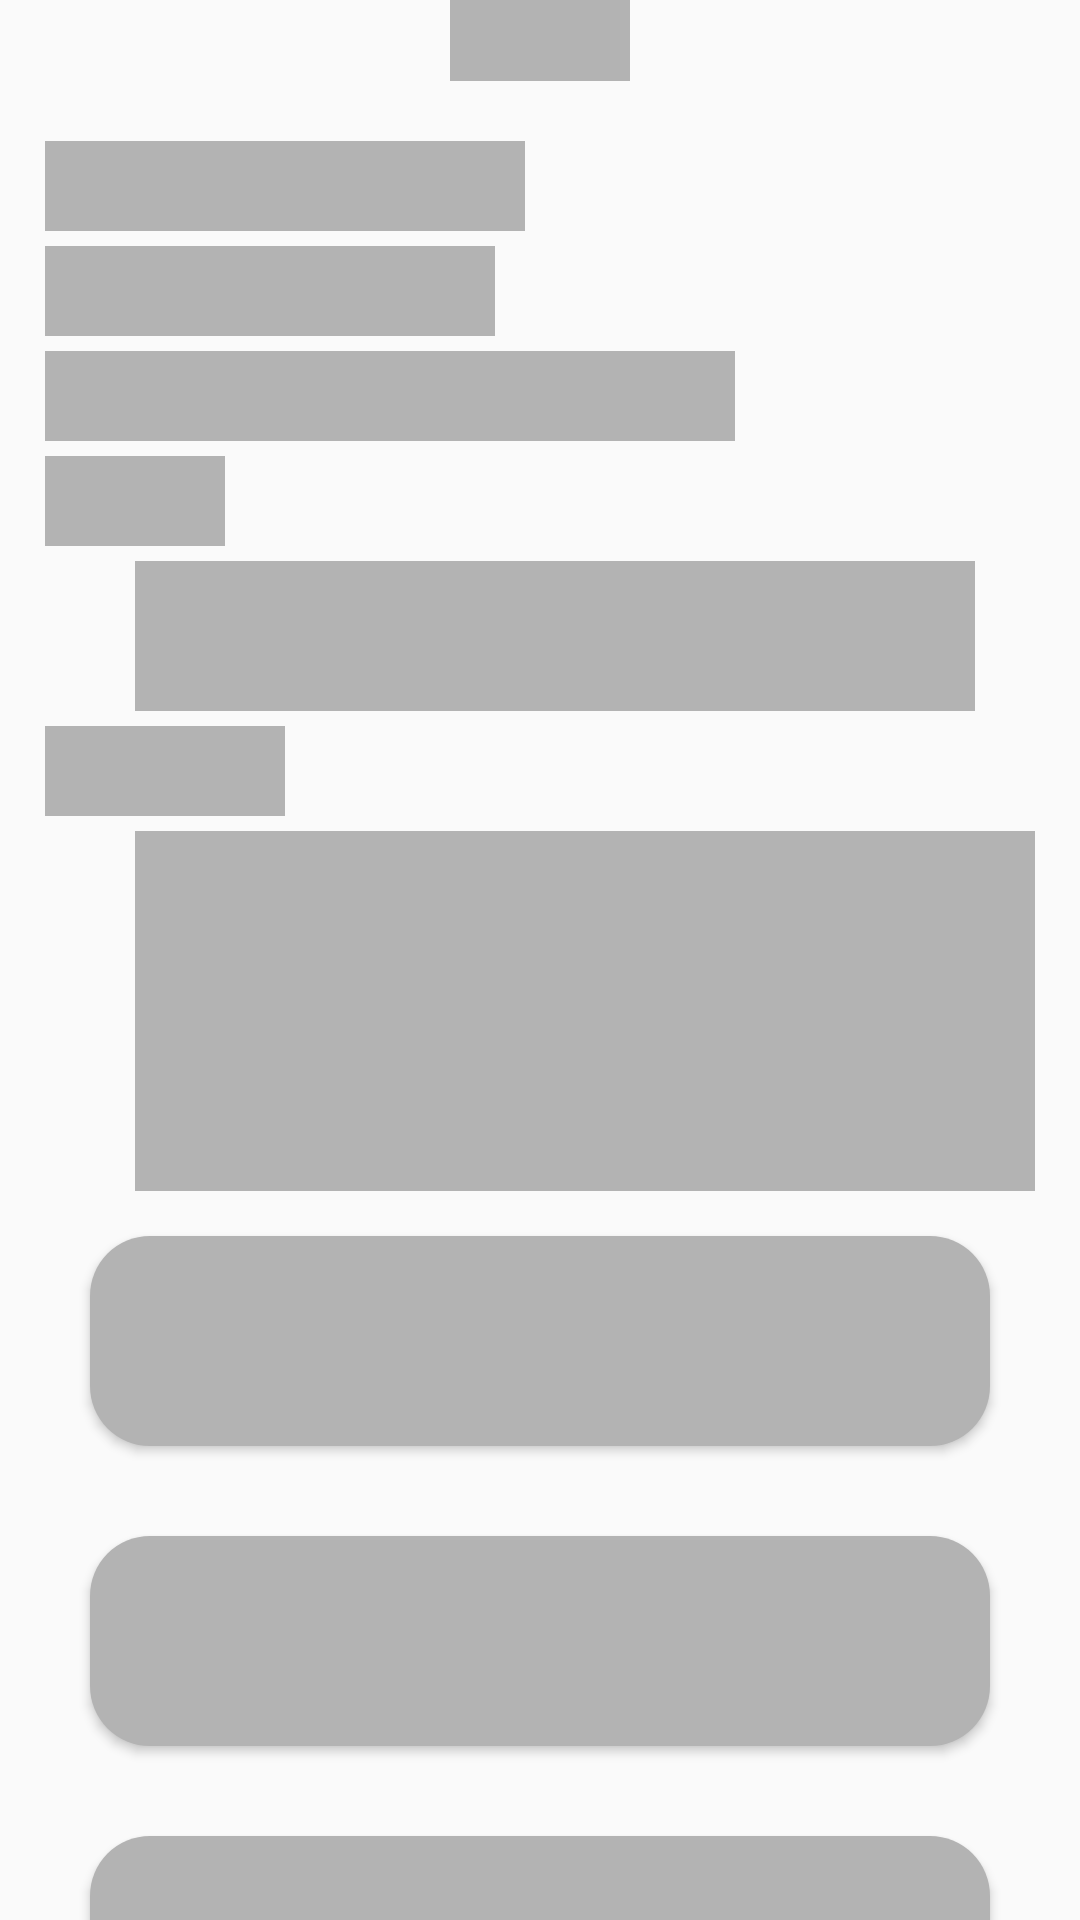

Write the Android layout XML for this screen, with the resource values it uses.
<!-- AndroidManifest.xml: application theme Theme.AppCompat.Light.NoActionBar -->
<!-- res/layout/kural_placeholder.xml -->
<?xml version="1.0" encoding="utf-8"?>
<LinearLayout xmlns:android="http://schemas.android.com/apk/res/android"
    xmlns:app="http://schemas.android.com/apk/res-auto"
    xmlns:tools="http://schemas.android.com/tools"
    android:layout_width="match_parent"
    android:layout_height="wrap_content"
    android:orientation="vertical">

    <RelativeLayout
        android:layout_width="match_parent"
        android:layout_height="wrap_content"
        android:layout_marginBottom="15dp">


        <TextView
            style="@style/title_for_page"
            android:layout_width="60dp"
            android:background="#B3B3B3"
            android:layout_marginTop="0dp"
            android:textSize="20sp"
            android:layout_centerHorizontal="true"/>

    </RelativeLayout>
    <TextView
        style="@style/kural_cats"
        android:layout_width="160dp"
        android:layout_height="30dp"
        android:background="#B3B3B3" />
    <TextView
        style="@style/kural_cats"
        android:layout_width="150dp"
        android:layout_height="30dp"
        android:background="#B3B3B3" />
    <TextView
        style="@style/kural_cats"
        android:layout_width="230dp"
        android:layout_height="30dp"
        android:background="#B3B3B3" />
    <TextView
        style="@style/kural_cats"
        android:textColor="@color/black"
        android:textSize="18sp"
        android:layout_width="60dp"
        android:layout_height="30dp"
        android:background="#B3B3B3" />
    <TextView
        style="@style/kural_cats"
        android:layout_marginStart="45dp"
        android:layout_width="280dp"
        android:layout_height="50dp"
        android:background="#B3B3B3" />
    <TextView
        style="@style/kural_cats"
        android:textColor="@color/black"
        android:textSize="18sp"
        android:layout_width="80dp"
        android:layout_height="30dp"
        android:background="#B3B3B3" />
    <TextView
        android:layout_width="300dp"
        android:layout_height="120dp"
        style="@style/kural_cats"
        android:layout_marginStart="45dp"
        android:background="#B3B3B3" />
    <Button
        android:id="@+id/fav"
        style="@style/buttons_in_kural"
        android:backgroundTint="#B3B3B3"/>
    <Button
        android:id="@+id/random"
        style="@style/buttons_in_kural"
        android:backgroundTint="#B3B3B3"/>
    <Button
        android:id="@+id/share"
        style="@style/buttons_in_kural"
        android:backgroundTint="#B3B3B3"/>
</LinearLayout>
<!-- resources referenced by this layout -->
<resources>
  <color name="black">#FF000000</color>
  <style name="buttons_in_kural">
          <item name="android:layout_marginHorizontal">30dp</item>
          <item name="android:layout_width">match_parent</item>
          <item name="android:layout_height">70dp</item>
          <item name="android:background">@drawable/btn_background</item>
          <item name="android:gravity">center</item>
          <item name="android:paddingTop">15dp</item>
          <item name="android:paddingBottom">5dp</item>
          <item name="android:textSize">12sp</item>
          <item name="android:fontFamily">@font/mavenpro</item>
          <item name="android:textColor">@color/white</item>
          <item name="android:textAllCaps">false</item>
          <item name="android:layout_marginTop">15dp</item>
          <item name="android:layout_marginBottom">15dp</item>
      </style>
  <style name="kural_cats">
          <item name="android:layout_width">match_parent</item>
          <item name="android:layout_height">wrap_content</item>
          <item name="android:textSize">16sp</item>
          <item name="android:textColor">@color/text_color</item>
          <item name="android:fontFamily">@font/meera</item>
          <item name="android:layout_marginHorizontal">15dp</item>
          <item name="android:layout_marginTop">5dp</item>
          <item name="android:lineSpacingExtra">10sp</item>
      </style>
  <style name="title_for_page">
          <item name="android:layout_width">wrap_content</item>
          <item name="android:layout_height">wrap_content</item>
          <item name="android:layout_gravity">center</item>
          <item name="android:layout_marginTop">35dp</item>
          <item name="android:fontFamily">@font/meera</item>
          <item name="android:textSize">30sp</item>
          <item name="android:textColor">@color/text_color</item>
          <item name="android:gravity">center</item>
      </style>
  <!-- drawable btn_background (drawable) -->
  <?xml version="1.0" encoding="utf-8"?>
  <selector xmlns:android="http://schemas.android.com/apk/res/android">
      <item>
          <shape android:shape="rectangle">
              <solid android:color="@color/btn_background"/>
              <corners android:radius="20dp"/>
          </shape>
      </item>
  </selector>
  <color name="white">#FFFFFFFF</color>
  <color name="text_color">#292727</color>
  <color name="btn_background">#292727</color>
</resources>
